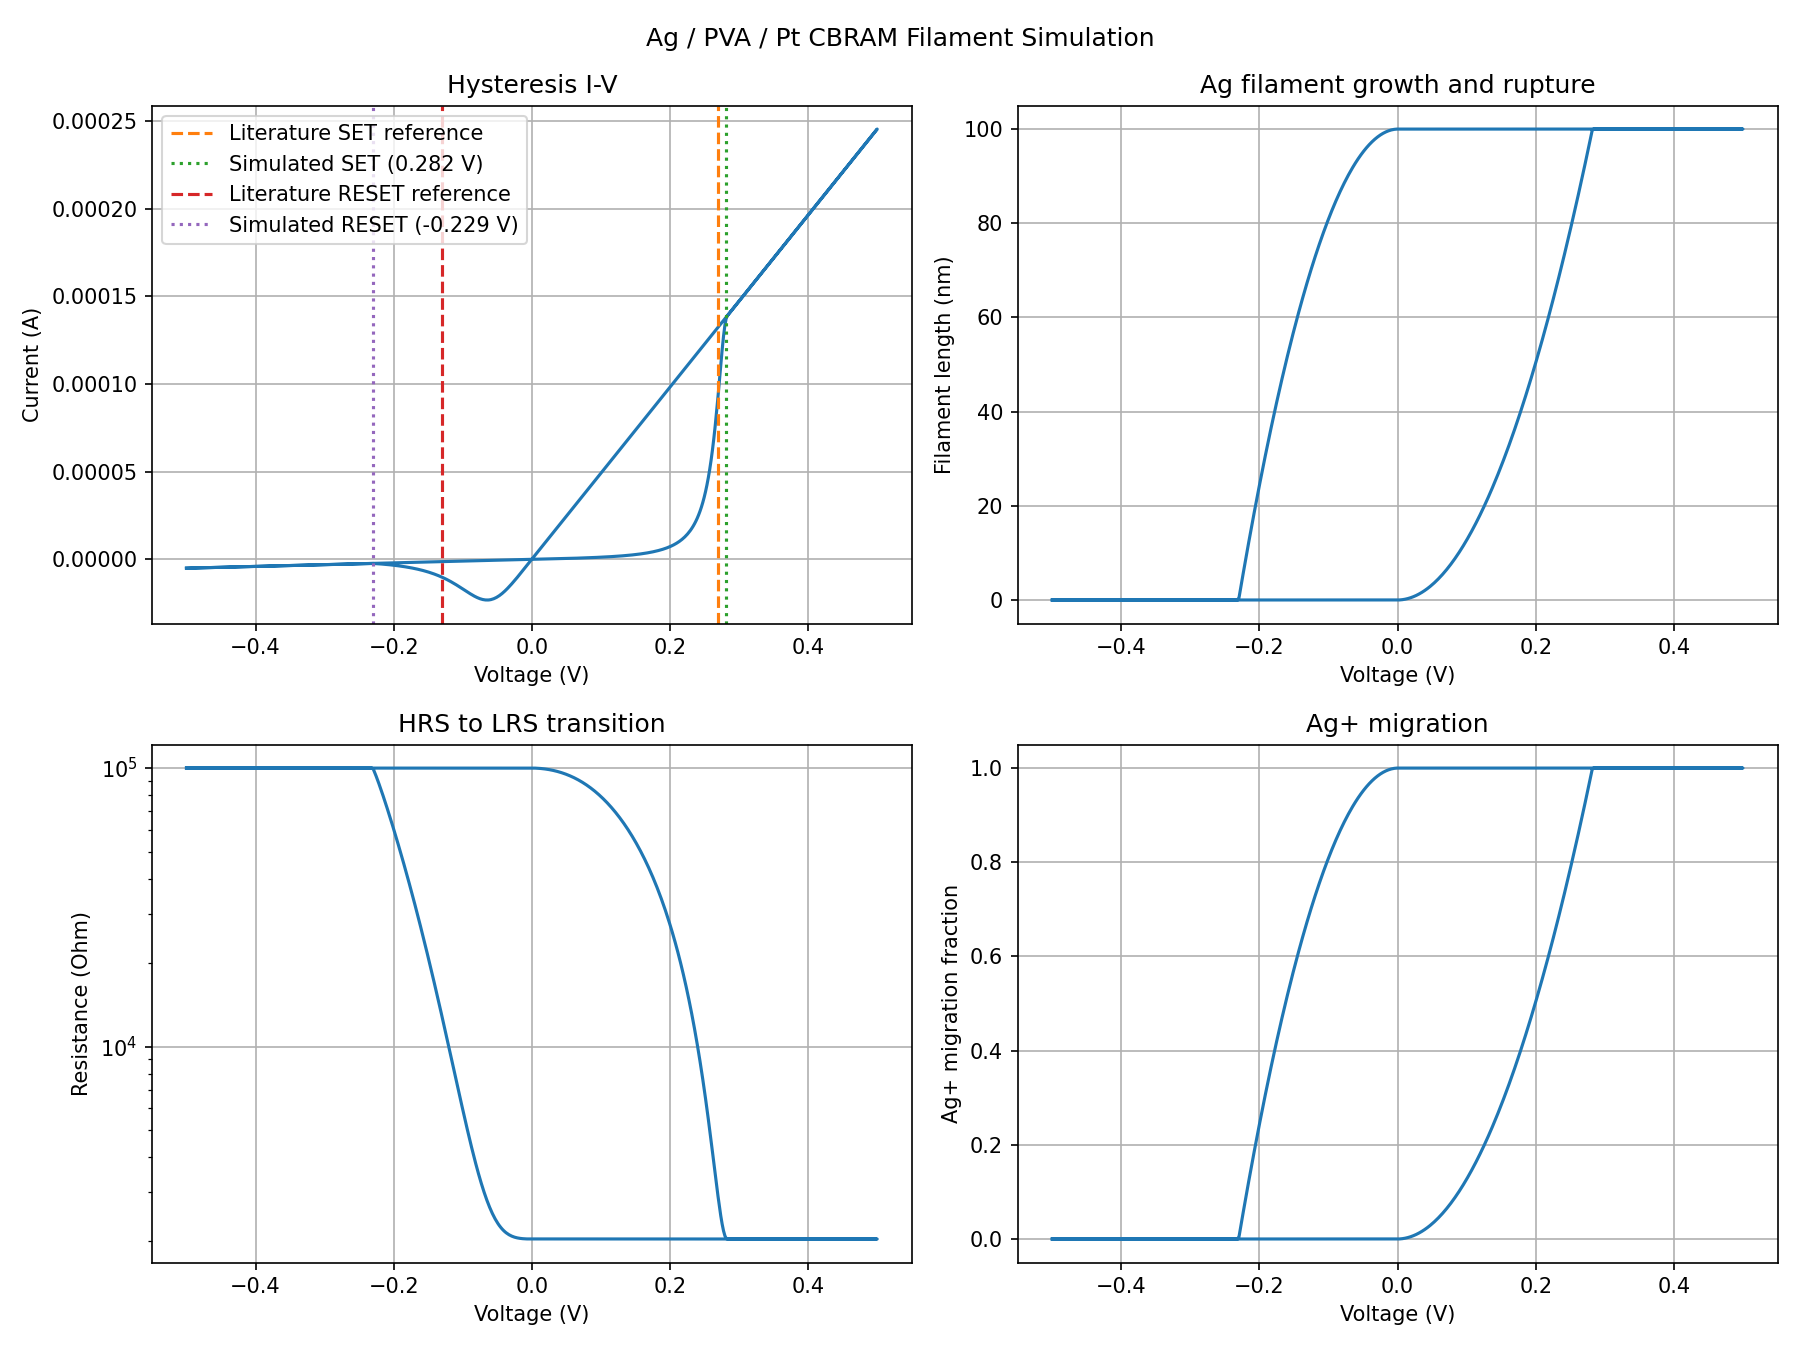

The file beside this chart, header and first rows:
voltage_V, current_A, resistance_ohm, filament_length_nm, ag_ion_fraction
-5.000000000000000000e-01, -4.999974535338795435e-06, 1.000005092958179011e+05, 0.000000000000000000e+00, 0.000000000000000000e+00
-4.979959919839679339e-01, -4.979934557241245418e-06, 1.000005092958179011e+05, 0.000000000000000000e+00, 0.000000000000000000e+00
-4.959919839679358677e-01, -4.959894579143694553e-06, 1.000005092958179011e+05, 0.000000000000000000e+00, 0.000000000000000000e+00
-4.939879759519038016e-01, -4.939854601046144536e-06, 1.000005092958179011e+05, 0.000000000000000000e+00, 0.000000000000000000e+00
-4.919839679358717355e-01, -4.919814622948594518e-06, 1.000005092958179011e+05, 0.000000000000000000e+00, 0.000000000000000000e+00
-4.899799599198396693e-01, -4.899774644851043653e-06, 1.000005092958179011e+05, 0.000000000000000000e+00, 0.000000000000000000e+00
-4.879759519038076032e-01, -4.879734666753493636e-06, 1.000005092958179011e+05, 0.000000000000000000e+00, 0.000000000000000000e+00
-4.859719438877755371e-01, -4.859694688655943618e-06, 1.000005092958179011e+05, 0.000000000000000000e+00, 0.000000000000000000e+00
-4.839679358717434710e-01, -4.839654710558392754e-06, 1.000005092958179011e+05, 0.000000000000000000e+00, 0.000000000000000000e+00
-4.819639278557114048e-01, -4.819614732460842736e-06, 1.000005092958179011e+05, 0.000000000000000000e+00, 0.000000000000000000e+00
-4.799599198396793387e-01, -4.799574754363292719e-06, 1.000005092958179011e+05, 0.000000000000000000e+00, 0.000000000000000000e+00
-4.779559118236472726e-01, -4.779534776265741854e-06, 1.000005092958179011e+05, 0.000000000000000000e+00, 0.000000000000000000e+00
-4.759519038076152064e-01, -4.759494798168191837e-06, 1.000005092958179011e+05, 0.000000000000000000e+00, 0.000000000000000000e+00
-4.739478957915831403e-01, -4.739454820070641819e-06, 1.000005092958179011e+05, 0.000000000000000000e+00, 0.000000000000000000e+00
-4.719438877755511297e-01, -4.719414841973091802e-06, 1.000005092958179011e+05, 0.000000000000000000e+00, 0.000000000000000000e+00
-4.699398797595190636e-01, -4.699374863875541784e-06, 1.000005092958179011e+05, 0.000000000000000000e+00, 0.000000000000000000e+00
-4.679358717434869974e-01, -4.679334885777990920e-06, 1.000005092958179011e+05, 0.000000000000000000e+00, 0.000000000000000000e+00
-4.659318637274549313e-01, -4.659294907680440902e-06, 1.000005092958179011e+05, 0.000000000000000000e+00, 0.000000000000000000e+00
-4.639278557114228652e-01, -4.639254929582890885e-06, 1.000005092958179011e+05, 0.000000000000000000e+00, 0.000000000000000000e+00
-4.619238476953907990e-01, -4.619214951485340020e-06, 1.000005092958179011e+05, 0.000000000000000000e+00, 0.000000000000000000e+00
-4.599198396793587329e-01, -4.599174973387790003e-06, 1.000005092958179011e+05, 0.000000000000000000e+00, 0.000000000000000000e+00
-4.579158316633266668e-01, -4.579134995290239985e-06, 1.000005092958179011e+05, 0.000000000000000000e+00, 0.000000000000000000e+00
-4.559118236472946006e-01, -4.559095017192689121e-06, 1.000005092958179011e+05, 0.000000000000000000e+00, 0.000000000000000000e+00
-4.539078156312625345e-01, -4.539055039095139103e-06, 1.000005092958179011e+05, 0.000000000000000000e+00, 0.000000000000000000e+00
-4.519038076152304684e-01, -4.519015060997589086e-06, 1.000005092958179011e+05, 0.000000000000000000e+00, 0.000000000000000000e+00
-4.498997995991984022e-01, -4.498975082900038221e-06, 1.000005092958179011e+05, 0.000000000000000000e+00, 0.000000000000000000e+00
-4.478957915831663361e-01, -4.478935104802488204e-06, 1.000005092958179011e+05, 0.000000000000000000e+00, 0.000000000000000000e+00
-4.458917835671342700e-01, -4.458895126704938186e-06, 1.000005092958179011e+05, 0.000000000000000000e+00, 0.000000000000000000e+00
-4.438877755511022039e-01, -4.438855148607387322e-06, 1.000005092958179011e+05, 0.000000000000000000e+00, 0.000000000000000000e+00
-4.418837675350701377e-01, -4.418815170509837304e-06, 1.000005092958179011e+05, 0.000000000000000000e+00, 0.000000000000000000e+00
-4.398797595190380716e-01, -4.398775192412287287e-06, 1.000005092958179011e+05, 0.000000000000000000e+00, 0.000000000000000000e+00
-4.378757515030060055e-01, -4.378735214314736422e-06, 1.000005092958179011e+05, 0.000000000000000000e+00, 0.000000000000000000e+00
-4.358717434869739393e-01, -4.358695236217186405e-06, 1.000005092958179011e+05, 0.000000000000000000e+00, 0.000000000000000000e+00
-4.338677354709418732e-01, -4.338655258119636387e-06, 1.000005092958179011e+05, 0.000000000000000000e+00, 0.000000000000000000e+00
-4.318637274549098071e-01, -4.318615280022085523e-06, 1.000005092958179011e+05, 0.000000000000000000e+00, 0.000000000000000000e+00
-4.298597194388777409e-01, -4.298575301924535505e-06, 1.000005092958179011e+05, 0.000000000000000000e+00, 0.000000000000000000e+00
-4.278557114228457303e-01, -4.278535323826985488e-06, 1.000005092958179011e+05, 0.000000000000000000e+00, 0.000000000000000000e+00
-4.258517034068136642e-01, -4.258495345729435470e-06, 1.000005092958179011e+05, 0.000000000000000000e+00, 0.000000000000000000e+00
-4.238476953907815981e-01, -4.238455367631884606e-06, 1.000005092958179011e+05, 0.000000000000000000e+00, 0.000000000000000000e+00
-4.218436873747495319e-01, -4.218415389534334588e-06, 1.000005092958179011e+05, 0.000000000000000000e+00, 0.000000000000000000e+00
-4.198396793587174658e-01, -4.198375411436784571e-06, 1.000005092958179011e+05, 0.000000000000000000e+00, 0.000000000000000000e+00
-4.178356713426853997e-01, -4.178335433339233706e-06, 1.000005092958179011e+05, 0.000000000000000000e+00, 0.000000000000000000e+00
-4.158316633266533335e-01, -4.158295455241683689e-06, 1.000005092958179011e+05, 0.000000000000000000e+00, 0.000000000000000000e+00
-4.138276553106212674e-01, -4.138255477144133671e-06, 1.000005092958179011e+05, 0.000000000000000000e+00, 0.000000000000000000e+00
-4.118236472945892013e-01, -4.118215499046582807e-06, 1.000005092958179011e+05, 0.000000000000000000e+00, 0.000000000000000000e+00
-4.098196392785571351e-01, -4.098175520949032789e-06, 1.000005092958179011e+05, 0.000000000000000000e+00, 0.000000000000000000e+00
-4.078156312625250690e-01, -4.078135542851482772e-06, 1.000005092958179011e+05, 0.000000000000000000e+00, 0.000000000000000000e+00
-4.058116232464930029e-01, -4.058095564753931907e-06, 1.000005092958179011e+05, 0.000000000000000000e+00, 0.000000000000000000e+00
-4.038076152304609368e-01, -4.038055586656381890e-06, 1.000005092958179011e+05, 0.000000000000000000e+00, 0.000000000000000000e+00
-4.018036072144288706e-01, -4.018015608558831872e-06, 1.000005092958179011e+05, 0.000000000000000000e+00, 0.000000000000000000e+00
-3.997995991983968045e-01, -3.997975630461281007e-06, 1.000005092958179011e+05, 0.000000000000000000e+00, 0.000000000000000000e+00
-3.977955911823647384e-01, -3.977935652363730990e-06, 1.000005092958179011e+05, 0.000000000000000000e+00, 0.000000000000000000e+00
-3.957915831663326722e-01, -3.957895674266180972e-06, 1.000005092958179011e+05, 0.000000000000000000e+00, 0.000000000000000000e+00
-3.937875751503006061e-01, -3.937855696168630108e-06, 1.000005092958179011e+05, 0.000000000000000000e+00, 0.000000000000000000e+00
-3.917835671342685400e-01, -3.917815718071080090e-06, 1.000005092958179011e+05, 0.000000000000000000e+00, 0.000000000000000000e+00
-3.897795591182364738e-01, -3.897775739973530073e-06, 1.000005092958179011e+05, 0.000000000000000000e+00, 0.000000000000000000e+00
-3.877755511022044077e-01, -3.877735761875979208e-06, 1.000005092958179011e+05, 0.000000000000000000e+00, 0.000000000000000000e+00
-3.857715430861723416e-01, -3.857695783778429191e-06, 1.000005092958179011e+05, 0.000000000000000000e+00, 0.000000000000000000e+00
-3.837675350701402754e-01, -3.837655805680879173e-06, 1.000005092958179011e+05, 0.000000000000000000e+00, 0.000000000000000000e+00
-3.817635270541082093e-01, -3.817615827583328309e-06, 1.000005092958179011e+05, 0.000000000000000000e+00, 0.000000000000000000e+00
... 939 more rows
